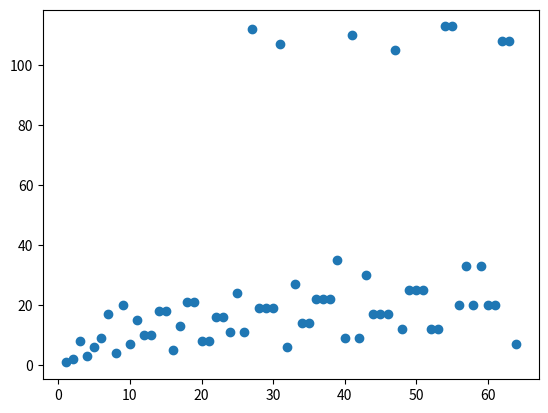

Here is the Python script that generated this plot: (Note: this script raises an exception after producing the figure.)
def collatz(x):
    counter = 1
    while x != 1:
        if x % 2:
            x = x * 3 + 1
        else:
            x = x // 2
        counter  = counter + 1
    return counter

#version that prints the sequence as it goes
def noisy_collatz(x):
    counter = 1
    while x != 1:
        print(x)
        if x % 2:
            x = x * 3 + 1
        else:
            x = x // 2
        counter  = counter + 1
    return counter
            
#recursive version that generates the entire sequence    
def collatz_sequence(x):
    if x == 1:
        return [1]
    elif x % 2:
        return collatz_sequence(x * 3 + 1) + [x]
    else:
        return collatz_sequence(x // 2) + [x]

bestSoFar = 0
bestVaue = 0

#assign your number to value on the next line
value = 7
#assign your number on value the previous line

result = collatz(value)
print("Length of sequence for " + str(value) + " is " + str(result))
if result > bestSoFar:
    print("You broke your record!")
    bestSoFar = result
    bestValue = value
print("Your longest sequence so far is " + str(bestSoFar) + " for a value of " + str(bestValue))


%matplotlib inline
import matplotlib.pyplot as plt

index = []
sequence_lengths = []

#assign the number of sequences you wish to calculate on the next line (try to keep is less than a million)
runs=65
#assign the number of sequences you wish to calculate on the previous line (try to keep is less than a million)

start = 1
stop = runs

for i in range(start,stop):
    index.append(i)
    sequence_lengths.append(collatz(i))

plt.plot(index,sequence_lengths,"o")
plt.show()

import altair as alt
import matplotlib.pyplot as plt
import numpy as np
import pandas as pd

if( runs > 5000):
    runs = 5000

df=pd.DataFrame(zip(np.arange(1,runs),sequence_lengths), columns=["i","len"])
df['is_even']=df['i'].apply(lambda x: 1 if x%2==0 else 0)

domain=['Odd', 'Even']
alt.Chart(df).mark_point(
    opacity=0.2
    ).encode(
    x=alt.X('i',scale=alt.Scale(domain=(0, 5050)), axis=alt.Axis(title='N')),
    y=alt.Y('len', axis=alt.Axis(title='Length of Collatz Sequence')),
    color=alt.Color('is_even:N', scale=alt.Scale(scheme="darkblue"), legend=None)


).properties(
    width=600,
    height=400,
    title='Collatz Sequence',

).configure_axis(
    grid=False
).configure_view(
    strokeOpacity=0
)

def color_picker():
    return np.random.choice(['#FF5E02','red', 'blue','#6400FF','#E10060','#02D1FF'])

def transforms(x):
    seq=[0]
    val=[0]
    rad=0
    
    #MAKE CHANGES BELOW
    #There are likely to be more even than odd numbers in short sequences, so try to make it smaller in magnitude
    
    #assign even to a larger or smaller number depending on how much you want it to turn (it can be negative)
    even= -.54 * (np.pi / 180 )
    #assign odd to a larger or smaller number depending on how much you want it to turn (it can be negative)
    odd = 1.2* (np.pi / 180 )
    
    #MAKE CHANGES ABOVE
    
    for i in range(1, len(x)):
        if x[i]%2==0:
            seq.append(seq[i-1]+np.sin(rad+even))
            rad=rad+even            
        else:
            seq.append(seq[i-1]+np.sin(rad+odd))
            rad=rad+odd
        val.append(val[i-1]+np.cos(rad))
    return val,seq

plt.figure(figsize=(10,10))
fig, ax = plt.subplots()
fig.set_figheight(10)
fig.set_figwidth(10)
runs=500
for i in range(1, runs):
    length = collatz_sequence(i) 
    sequence_lengths.append(length)
    x,y = transforms(np.array(length))
    #ax.set_facecolor('black')
    ax.plot(x,y, alpha=0.15, color=color_picker());  

